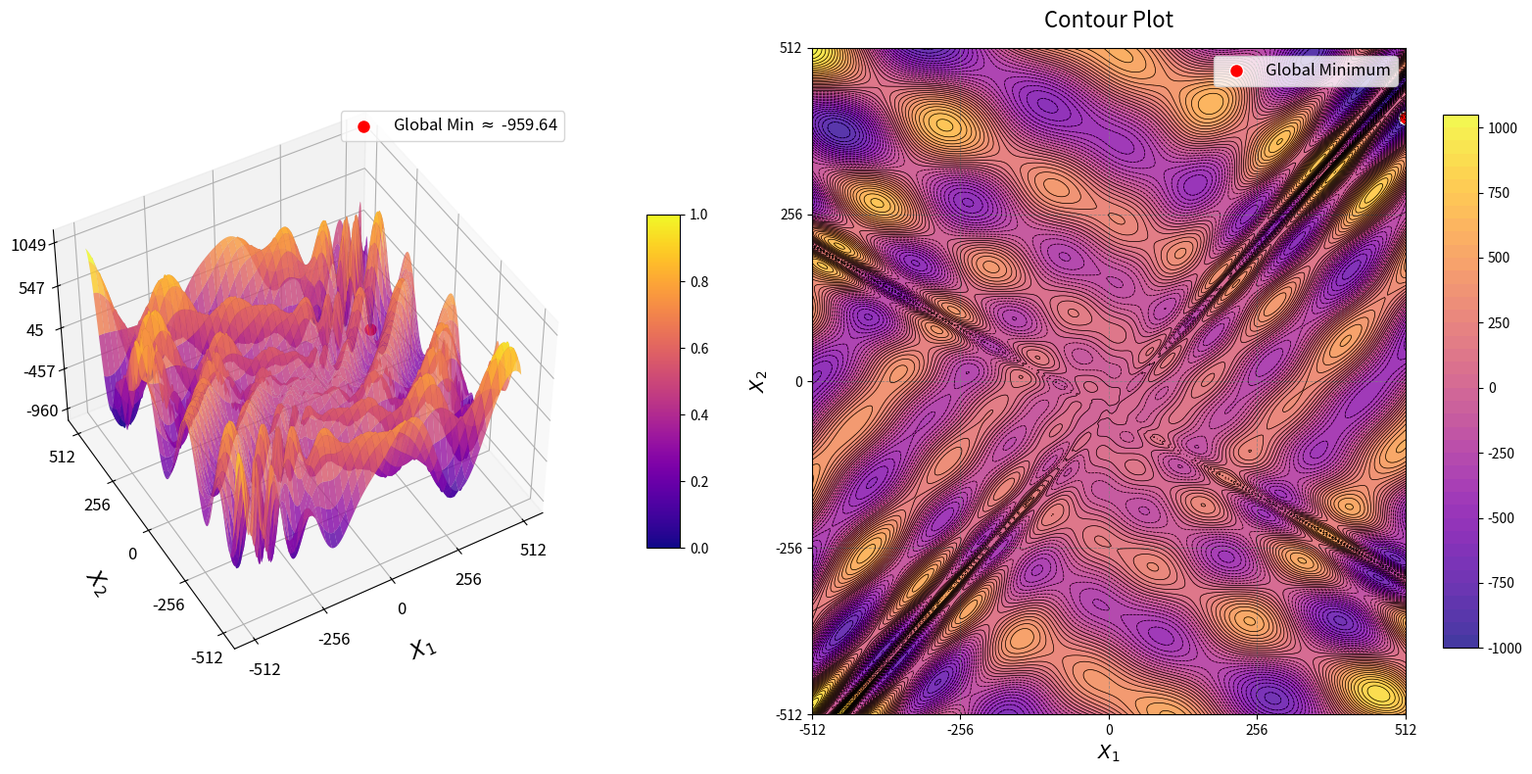

Write Python code to recreate this figure.
import numpy as np
import matplotlib.pyplot as plt
from mpl_toolkits.mplot3d import Axes3D
from matplotlib import cm

# Define the Egg Holder Function
def eggholder_function(x, y):
    term1 = -(y + 47) * np.sin(np.sqrt(np.abs(x/2 + (y + 47))))
    term2 = -x * np.sin(np.sqrt(np.abs(x - (y + 47))))
    return term1 + term2

# Generate grid
# Standard domain: x1, x2 in [-512, 512]
x_vals = np.linspace(-512, 512, 400)
y_vals = np.linspace(-512, 512, 400)
X, Y = np.meshgrid(x_vals, y_vals)
Z = eggholder_function(X, Y)

# Global Minimum: f(x*) = -959.6407 at x* = (512, 404.2319)
optimal_x, optimal_y = 512.0, 404.2319
optimal_z = eggholder_function(optimal_x, optimal_y)

# Create figure
fig = plt.figure(figsize=(16, 8))

# --- 1. 3D Surface Plot ---
ax1 = fig.add_subplot(121, projection='3d')
# Using a very small linewidth for edgecolors to keep the high-frequency peaks clean
surf = ax1.plot_surface(
    X, Y, Z, cmap=cm.plasma, edgecolor='k', linewidth=0.01, antialiased=True, alpha=0.8
)

# Adjust axes labels
ax1.set_xlabel("$X_1$", labelpad=15, fontsize=16)
ax1.set_ylabel("$X_2$", labelpad=15, fontsize=16)
ax1.set_zlabel("$f(X_1, X_2)$", labelpad=15, fontsize=16)

# Set ticks
ax1.set_xticks(np.linspace(-512, 512, 5))
ax1.set_yticks(np.linspace(-512, 512, 5))
z_min, z_max = Z.min(), Z.max()
ax1.set_zticks(np.linspace(z_min, z_max, 5))

ax1.tick_params(axis='both', labelsize=12)

# Mark the global minimum
ax1.scatter(optimal_x, optimal_y, optimal_z, color='red', s=100, edgecolors='white',
            label=f'Global Min $\\approx$ {optimal_z:.2f}', zorder=10)
ax1.legend(loc='upper right', fontsize=12)

# Adjust view angle to show the multi-modal nature
ax1.view_init(elev=45, azim=-120)

# Add color bar
fig.colorbar(cm.ScalarMappable(cmap=cm.plasma), ax=ax1, shrink=0.5, aspect=10, pad=0.1)

# --- 2. Contour Plot ---
ax2 = fig.add_subplot(122)
# Using 40 levels to clearly define the numerous local basins
contour = ax2.contourf(X, Y, Z, levels=40, cmap=cm.plasma, alpha=0.8)
contour_lines = ax2.contour(X, Y, Z, levels=40, colors='k', linewidths=0.5)
fig.colorbar(contour, ax=ax2, shrink=0.8, aspect=15)

# Mark optimal solution
ax2.scatter(optimal_x, optimal_y, color='red', s=100, edgecolors='white', label='Global Minimum')
ax2.legend(loc='upper right', fontsize=12)

# Axes labels, ticks, and grid
ax2.set_xlabel("$X_1$", fontsize=14)
ax2.set_ylabel("$X_2$", fontsize=14)
ax2.set_xticks(np.linspace(-512, 512, 5))
ax2.set_yticks(np.linspace(-512, 512, 5))
ax2.grid(color='gray', linestyle='--', linewidth=0.6, alpha=0.8)
ax2.set_title("Contour Plot", fontsize=16, pad=15)

plt.tight_layout()
plt.show()
